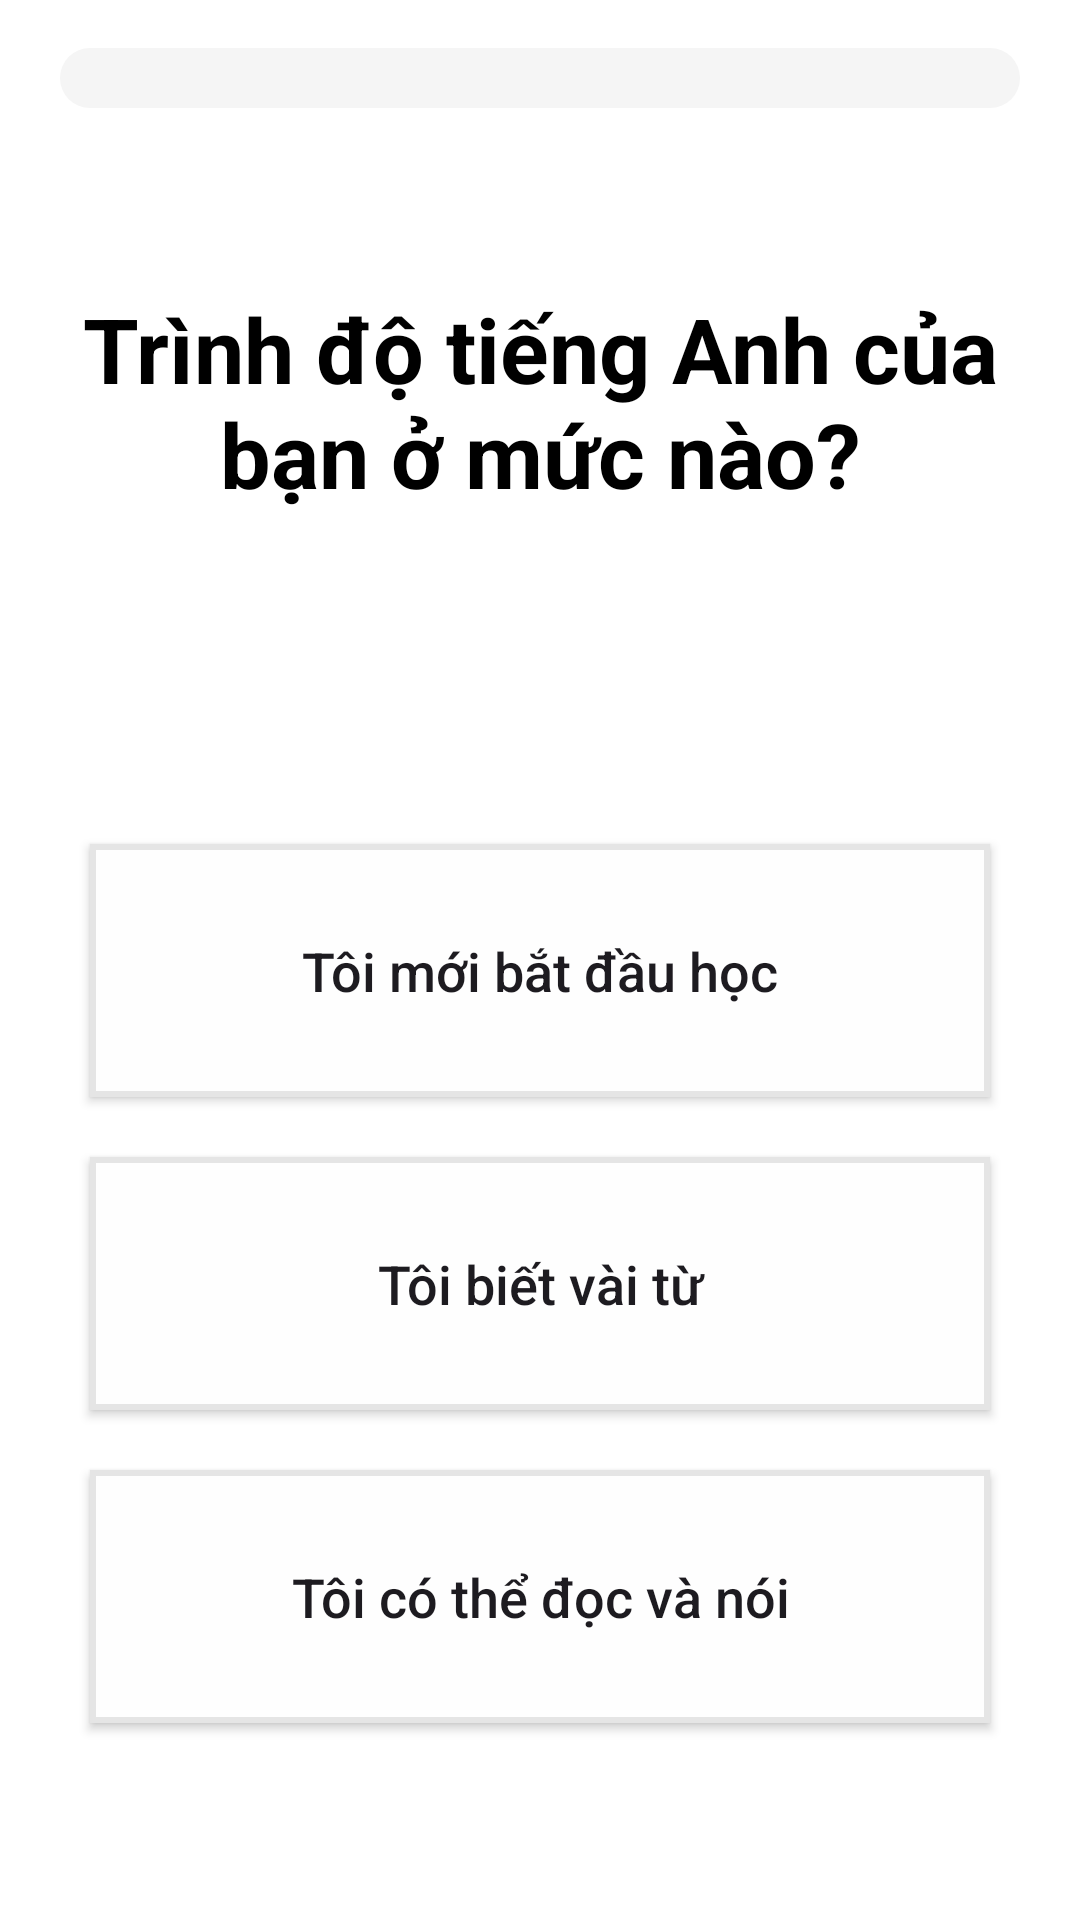

Write the Android layout XML for this screen, with the resource values it uses.
<!-- AndroidManifest.xml: application theme Theme.EnglishKids -->
<!-- res/layout/activity_level_selection.xml -->
<?xml version="1.0" encoding="utf-8"?>
<androidx.constraintlayout.widget.ConstraintLayout xmlns:android="http://schemas.android.com/apk/res/android"
    xmlns:app="http://schemas.android.com/apk/res-auto"
    xmlns:tools="http://schemas.android.com/tools"
    android:id="@+id/main"
    android:layout_width="match_parent"
    android:layout_height="match_parent"
    android:background="@color/white"
    tools:context=".activities.LevelSelection">

    <LinearLayout xmlns:android="http://schemas.android.com/apk/res/android"
        android:layout_width="match_parent"
        android:layout_height="match_parent"
        android:orientation="vertical"
        android:gravity="center_horizontal"
        android:paddingHorizontal="20dp"
        android:background="#FFFFFF">

        <ProgressBar
            android:id="@+id/progress_bar_selection"
            style="@android:style/Widget.ProgressBar.Horizontal"
            android:layout_width="match_parent"
            android:layout_height="wrap_content"
            android:layout_marginTop="16dp"
            android:indeterminate="false"
            android:max="100"
            android:progress="0"
            android:progressDrawable="@drawable/progress_bar"
            app:layout_constraintTop_toTopOf="parent" />
        
        <TextView
            android:id="@+id/title_text"
            android:layout_marginTop="60dp"
            android:layout_width="wrap_content"
            android:layout_height="wrap_content"
            android:text="Trình độ tiếng Anh của bạn ở mức nào?"
            android:textSize="30sp"
            android:gravity="center"
            android:textColor="#000000"
            android:textStyle="bold"
            android:layout_marginBottom="100dp"/>

        
        <androidx.appcompat.widget.AppCompatButton
            android:layout_width="match_parent"
            android:layout_height="wrap_content"
            android:id="@+id/btn_level_one"
            android:text="Tôi mới bắt đầu học"
            android:layout_margin="10dp"
            android:textSize="18sp"
            android:textAllCaps="false"
            android:paddingVertical="30dp"
            android:background="@drawable/button_oval"/>

        <androidx.appcompat.widget.AppCompatButton
            android:layout_width="match_parent"
            android:layout_height="wrap_content"
            android:id="@+id/btn_level_two"
            android:text="Tôi biết vài từ"
            android:layout_margin="10dp"
            android:textSize="18sp"
            android:textAllCaps="false"
            android:paddingVertical="30dp"
            android:background="@drawable/button_oval"/>

        <androidx.appcompat.widget.AppCompatButton
            android:layout_width="match_parent"
            android:layout_height="wrap_content"
            android:id="@+id/btn_level_three"
            android:text="Tôi có thể đọc và nói"
            android:layout_margin="10dp"
            android:textSize="18sp"
            android:textAllCaps="false"
            android:paddingVertical="30dp"
            android:background="@drawable/button_oval"/>

    </LinearLayout>
</androidx.constraintlayout.widget.ConstraintLayout>
<!-- resources referenced by this layout -->
<resources>
  <color name="white">#FFFFFFFF</color>
  <!-- drawable button_oval (drawable) -->
  <shape xmlns:android="http://schemas.android.com/apk/res/android">
      <corners android:radius="@dimen/button_radius" />
      <solid android:color="@color/bg_btn" />
  
      <stroke
          android:width="2dp"
          android:color="@color/border_btn_disable" />
  </shape>
  <!-- drawable progress_bar (drawable) -->
  <?xml version="1.0" encoding="utf-8"?>
  <layer-list xmlns:android="http://schemas.android.com/apk/res/android">
      <item android:id="@android:id/background">
          <shape android:shape="rectangle">
              <solid android:color="#f5f5f5"/> 
              <corners android:radius="20dp"/>
          </shape>
      </item>
      <item android:id="@android:id/progress">
          <clip>
              <shape android:shape="rectangle">
                  <solid android:color="#ffd447"/> 
                  <corners android:radius="20dp"/>
              </shape>
          </clip>
      </item>
  </layer-list>
  <style name="Theme.EnglishKids" parent="Base.Theme.EnglishKids" />
  <color name="bg_btn">#fefefe</color>
  <color name="border_btn_disable">#e5e5e5</color>
  <style name="Base.Theme.EnglishKids" parent="Theme.Material3.DayNight.NoActionBar">
          
          
      </style>
</resources>
